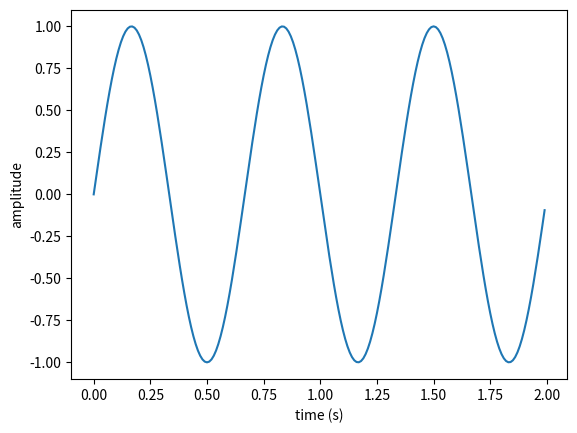

Python code for this plot:
import matplotlib.pyplot as plt
import numpy as np

t = np.arange(0.0, 2.0, 0.01)
s = np.sin(3*np.pi*t)

plt.plot(t, s)
plt.xlabel('time (s)')
plt.ylabel('amplitude')
plt.savefig("myfigure.png")


